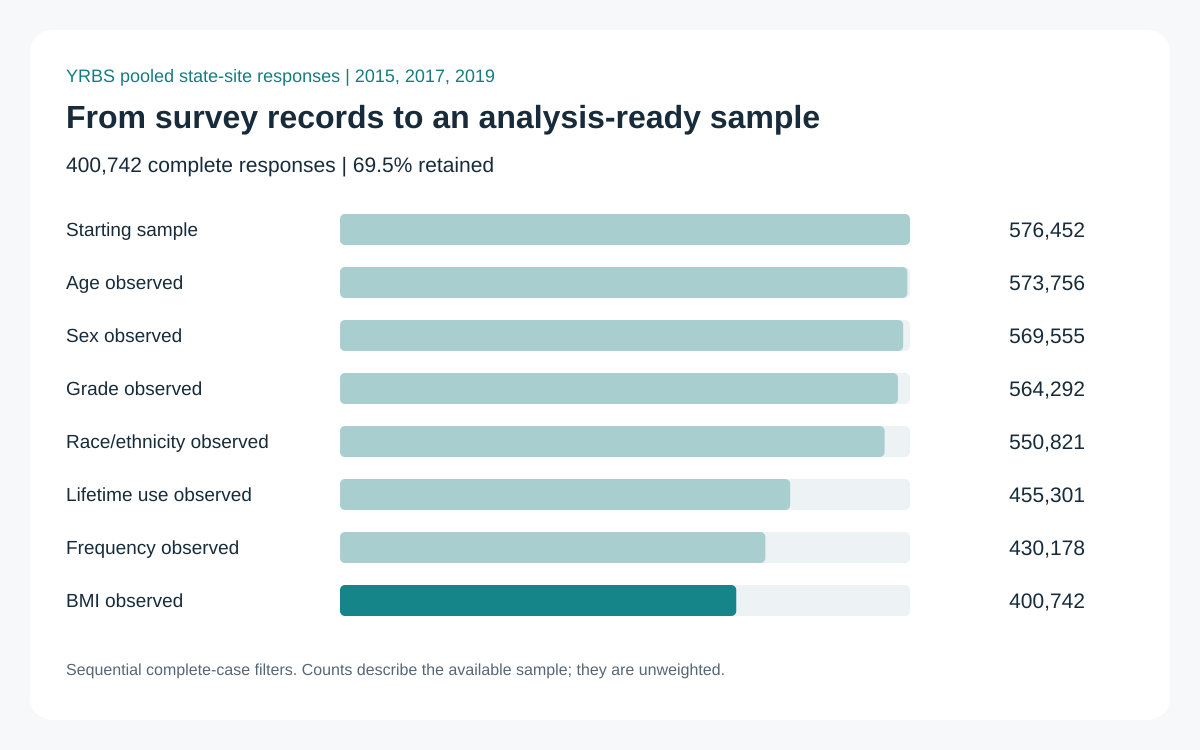

The data file committed next to this chart (first rows):
step, removed, remaining
All survey responses, 0, 576452
Observed age, 2696, 573756
Observed sex, 4201, 569555
Observed grade, 5263, 564292
Observed race7, 13471, 550821
Observed q34, 95520, 455301
Observed q35, 25123, 430178
Observed bmi, 29436, 400742
